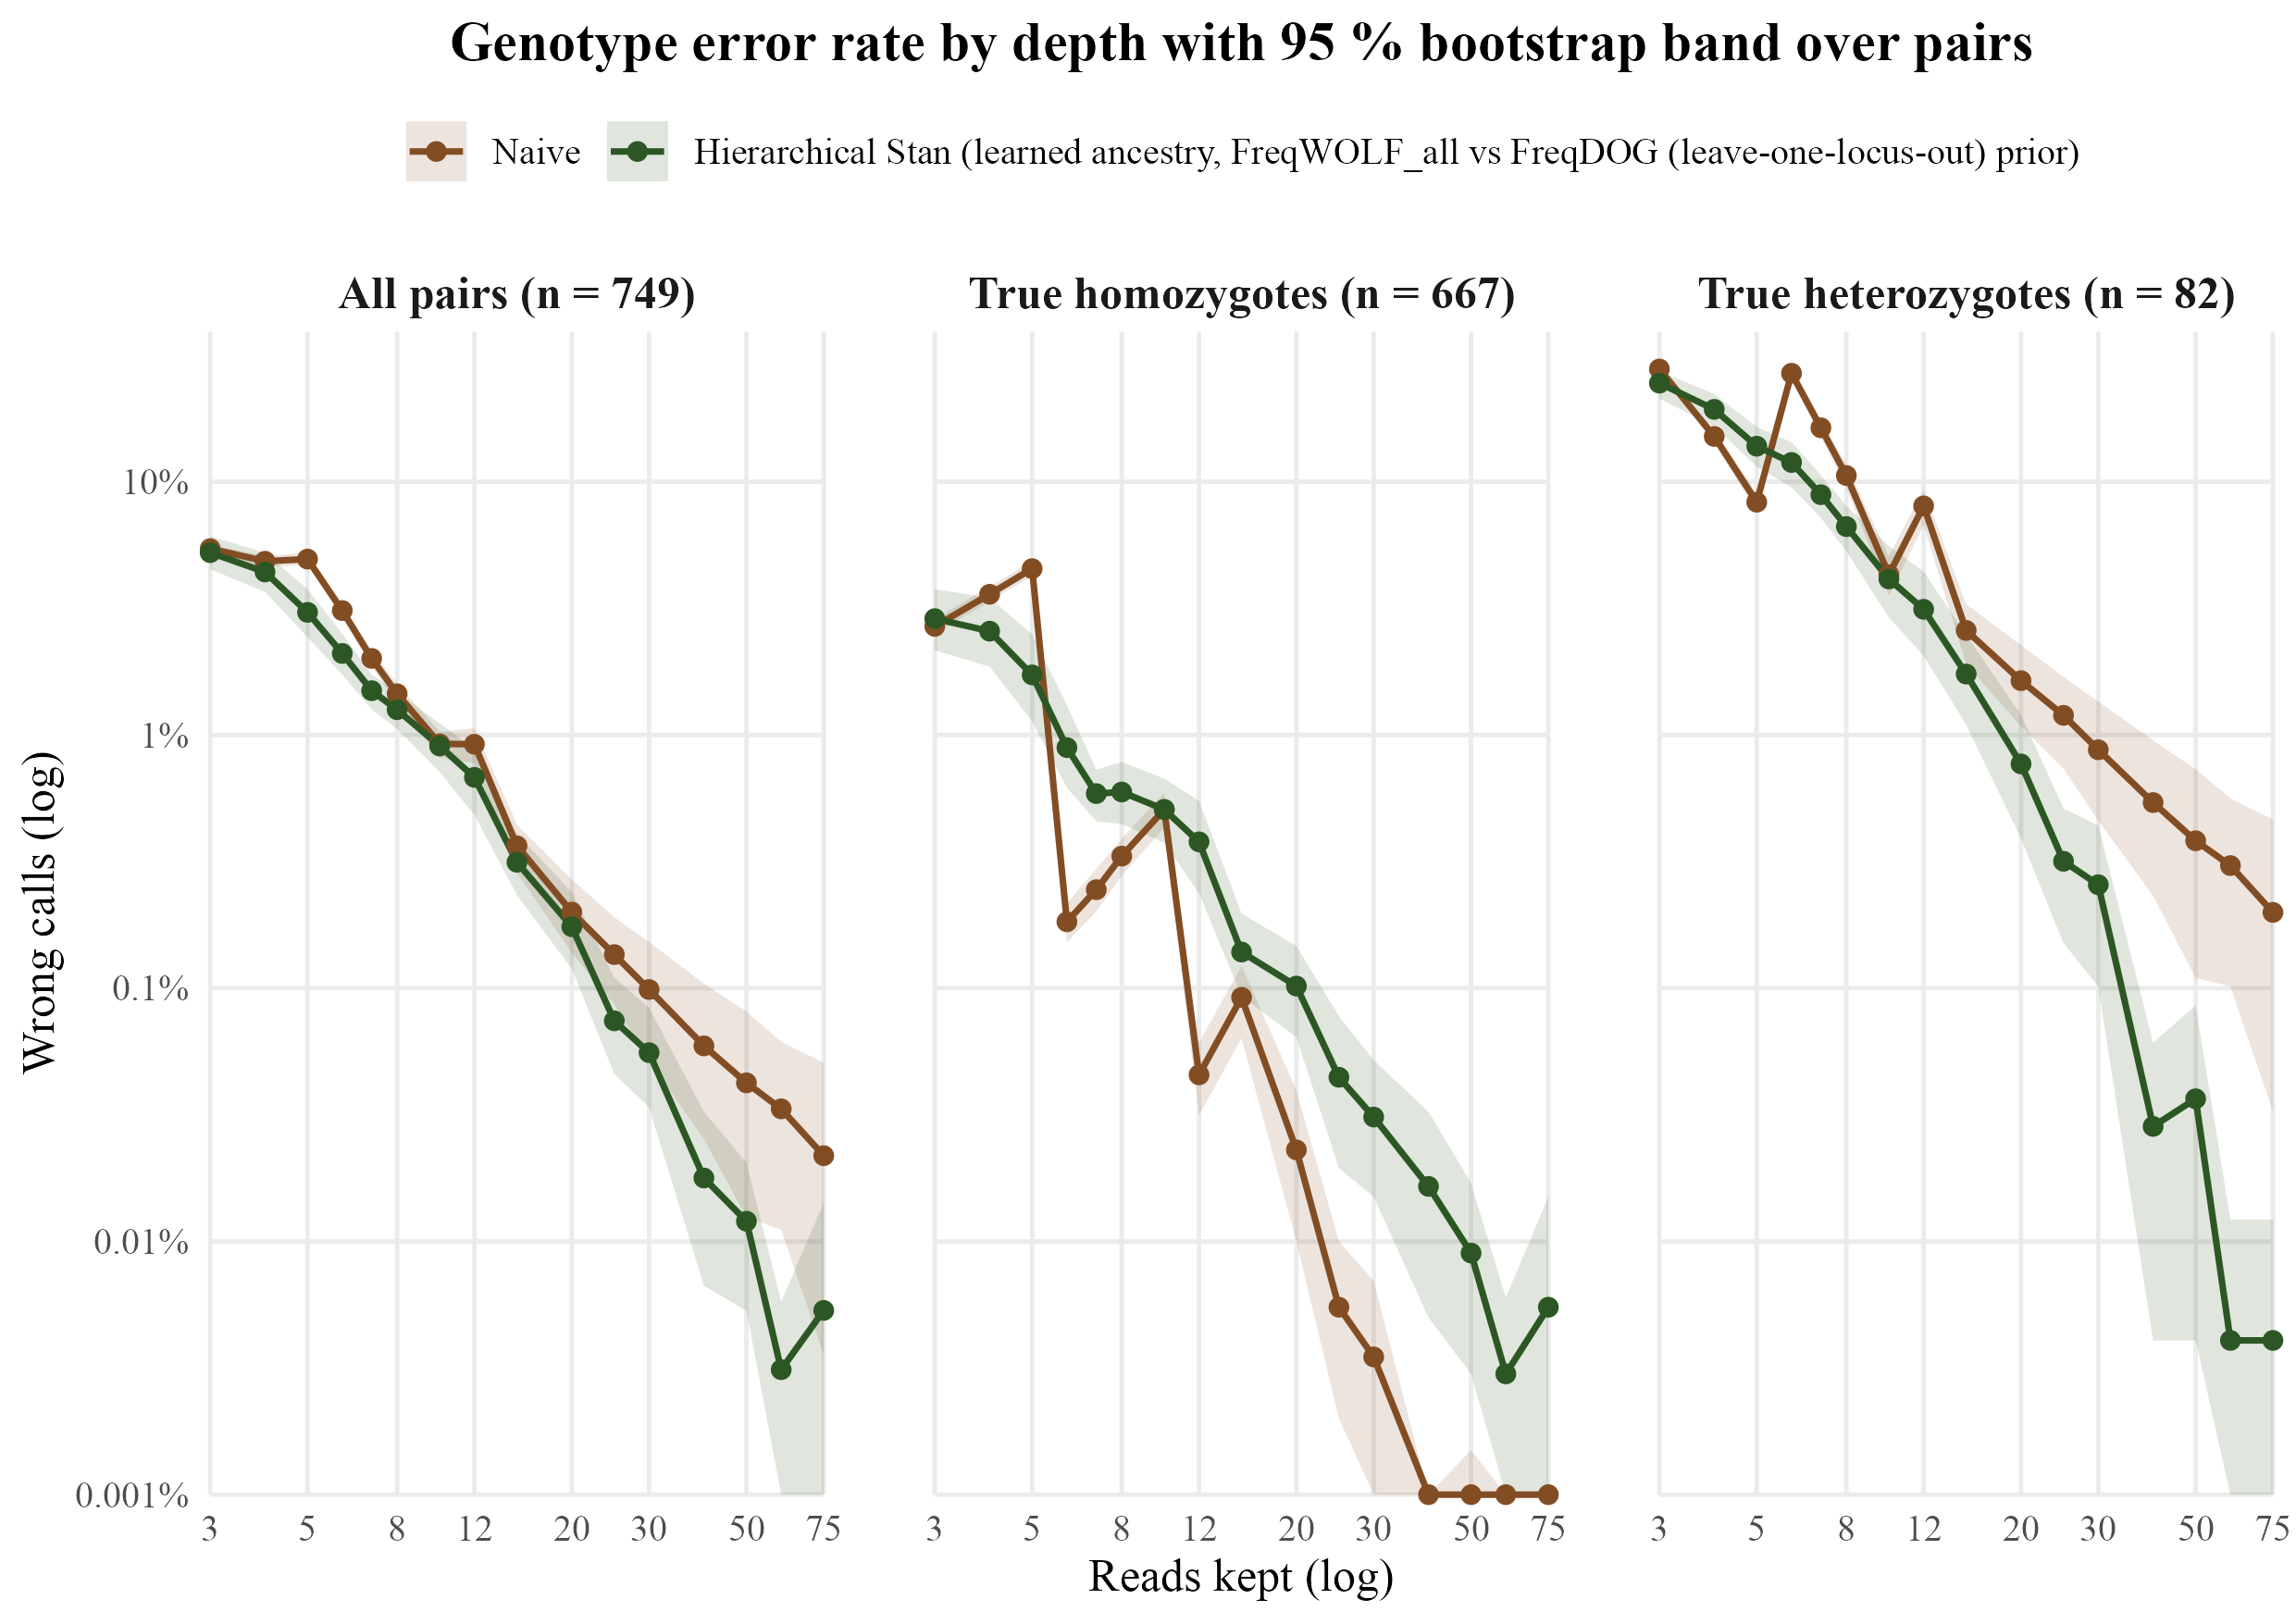

The file beside this chart, header and first rows:
group	depth	Naive	Hierarchical Stan	naive_no_calls	n_calls	n_pairs	difference	naive_low	naive_high	stan_low	stan_high	difference_low	difference_high
All pairs	3	0.05441	0.05247	0	224700	749	0.001945	0.05242	0.05639	0.0451	0.06088	-0.00624	0.008955
All pairs	4	0.04853	0.04402	0	224700	749	0.004508	0.04612	0.05101	0.03675	0.05252	-0.00381	0.01147
All pairs	5	0.04949	0.03049	0	224700	749	0.019	0.04685	0.05241	0.02434	0.03762	0.01144	0.02517
All pairs	6	0.03098	0.02098	0	224700	749	0.01	0.02929	0.03268	0.01727	0.02514	0.005977	0.01337
All pairs	7	0.02005	0.01495	0	224700	749	0.0051	0.0186	0.02148	0.01262	0.01733	0.003218	0.006903
All pairs	8	0.01454	0.01258	0	224700	749	0.001958	0.01323	0.01594	0.01056	0.01474	1.593235425011128e-4	0.003623
All pairs	10	0.009221	0.009043	0	224700	749	1.7801513128615915e-4	0.008144	0.0103	0.007138	0.01112	-0.001563	0.001807
All pairs	12	0.00919	0.0068	0	224700	749	0.00239	0.007726	0.01063	0.004829	0.008812	6.362928348909653e-4	0.003939
All pairs	15	0.003649	0.003142	0	224700	749	5.073431241655541e-4	0.002852	0.004424	0.002332	0.004069	-4.450378282153979e-5	9.882064975522918e-4
All pairs	20	0.001998	0.001749	0	224700	749	2.4922118380062293e-4	0.00138	0.002688	0.001193	0.002399	-2.9383622607921677e-4	7.389853137516689e-4
All pairs	25	0.001357	7.432131731197151e-4	0	224700	749	6.141522029372497e-4	8.63150867823765e-4	0.001905	4.582777036048064e-4	0.001099	1.822429906542057e-4	0.001033
All pairs	30	9.879839786381842e-4	5.562972852692479e-4	0	224700	749	4.316866933689363e-4	5.162438807298621e-4	0.001522	3.382287494437027e-4	8.367823765020025e-4	9.345794392523368e-5	8.278816199376946e-4
All pairs	40	5.919003115264798e-4	1.7801513128615933e-4	0	224700	749	4.138851802403204e-4	2.535603026257232e-4	0.001042	6.675567423230975e-5	3.248776145972408e-4	7.999554962171783e-5	8.324432576769024e-4
All pairs	50	4.227859368046284e-4	1.2016021361815755e-4	0	224700	749	3.0262572318647083e-4	1.2461059190031152e-4	8.099688473520249e-4	5.329327992879396e-5	2.0471740097908323e-4	2.2140631953716063e-5	6.810191366266131e-4
All pairs	60	3.337783711615487e-4	3.115264797507788e-5	0	224700	749	3.0262572318647083e-4	1.1125945705384957e-4	6.145972407654647e-4	8.900756564307967e-6	5.785491766800178e-5	8.455718736092568e-5	5.789942145082328e-4
All pairs	75	2.1806853582554517e-4	5.34045393858478e-5	0	224700	749	1.6466399643969736e-4	3.560302625723187e-5	5.074543836226079e-4	4.450378282153983e-6	1.4241210502892747e-4	-4.4615042278593684e-5	4.586114819759677e-4
True heterozygotes	3	0.2787	0.2451	0	24600	82	0.03362	0.2693	0.2879	0.2129	0.2731	0.006984	0.06293
True heterozygotes	4	0.1509	0.1931	0	24600	82	-0.04215	0.1424	0.1602	0.1654	0.222	-0.06728	-0.01824
True heterozygotes	5	0.08301	0.1381	0	24600	82	-0.05508	0.07642	0.08976	0.1148	0.1645	-0.07732	-0.03406
True heterozygotes	6	0.2681	0.1191	0	24600	82	0.149	0.253	0.2838	0.09512	0.1432	0.1318	0.1677
True heterozygotes	7	0.1633	0.08886	0	24600	82	0.07439	0.1506	0.1753	0.07203	0.1063	0.0624	0.08687
True heterozygotes	8	0.1058	0.0665	0	24600	82	0.03927	0.09435	0.1172	0.05317	0.08033	0.0315	0.04858
True heterozygotes	10	0.04293	0.0413	0	24600	82	0.001626	0.03545	0.05074	0.02907	0.05569	-0.008253	0.01057
True heterozygotes	12	0.08024	0.03134	0	24600	82	0.0489	0.06723	0.0933	0.02056	0.04419	0.04102	0.05671
True heterozygotes	15	0.02585	0.0174	0	24600	82	0.008455	0.01902	0.03285	0.01098	0.02485	0.006097	0.0111
True heterozygotes	20	0.01638	0.007683	0	24600	82	0.008699	0.01081	0.0226	0.003902	0.01199	0.005568	0.0126
True heterozygotes	25	0.01195	0.003171	0	24600	82	0.00878	0.007358	0.01696	0.001504	0.005122	0.005569	0.01208
True heterozygotes	30	0.00874	0.002561	0	24600	82	0.006179	0.004593	0.01354	0.001015	0.00439	0.003293	0.009593
True heterozygotes	40	0.005407	2.845528455284553e-4	0	24600	82	0.005122	0.002316	0.009514	4.065040650406504e-5	6.097560975609756e-4	0.002236	0.008864
True heterozygotes	50	0.003821	3.6585365853658537e-4	0	24600	82	0.003455	0.001098	0.007318	4.065040650406504e-5	8.546747967479666e-4	9.34959349593496e-4	0.00687
True heterozygotes	60	0.003049	4.065040650406504e-5	0	24600	82	0.003008	0.001016	0.005614	0	1.2195121951219512e-4	0.001015	0.005613
True heterozygotes	75	0.001992	4.065040650406504e-5	0	24600	82	0.001951	3.252032520325203e-4	0.004635	0	1.2195121951219512e-4	3.252032520325203e-4	0.004513
True homozygotes	3	0.02684	0.02879	0	200100	667	-0.001949	0.02506	0.02873	0.02159	0.03763	-0.01076	0.005223
True homozygotes	4	0.03594	0.02569	0	200100	667	0.01024	0.03364	0.03853	0.01861	0.03484	0.001614	0.01752
True homozygotes	5	0.04537	0.01726	0	200100	667	0.02811	0.04252	0.04843	0.01131	0.02497	0.02057	0.03427
True homozygotes	6	0.001829	0.008916	0	200100	667	-0.007086	0.001519	0.002164	0.006182	0.0131	-0.01116	-0.004392
True homozygotes	7	0.002449	0.005867	0	200100	667	-0.003418	0.002009	0.002959	0.004557	0.007297	-0.004803	-0.002148
True homozygotes	8	0.003323	0.005952	0	200100	667	-0.002629	0.002784	0.003893	0.004453	0.007827	-0.004343	-0.001174
True homozygotes	10	0.005077	0.005077	0	200100	667	0	0.004293	0.005917	0.003753	0.006718	-0.001584	0.001324
True homozygotes	12	4.547726136931534e-4	0.003783	0	200100	667	-0.003328	3.148425787106447e-4	6.098200899550224e-4	0.002369	0.005498	-0.005033	-0.001928
True homozygotes	15	9.195402298850574e-4	0.001389	0	200100	667	-4.697651174412795e-4	6.345577211394303e-4	0.001225	9.29535232383808e-4	0.001969	-9.94627686156922e-4	-3.498250874562724e-5
True homozygotes	20	2.2988505747126436e-4	0.001019	0	200100	667	-7.896051974012993e-4	9.995002498750625e-5	3.948025987006497e-4	6.395552223888056e-4	0.001469	-0.001219	-3.9967516241879065e-4
True homozygotes	25	5.497251374312844e-5	4.447776111944028e-4	0	200100	667	-3.898050974512744e-4	1.999000499750125e-5	9.995002498750625e-5	1.949025487256372e-4	7.747376311844078e-4	-6.946526736631684e-4	-1.5992003998001e-4
True homozygotes	30	3.498250874562719e-5	3.098450774612694e-4	0	200100	667	-2.748625687156422e-4	4.9975012493753125e-6	6.996501749125437e-5	1.4992503748125936e-4	5.198650674662667e-4	-4.697651174412794e-4	-1.249375312343828e-4
True homozygotes	40	0	1.649175412293853e-4	0	200100	667	-1.649175412293853e-4	0	0	4.9975012493753125e-5	3.248375812093953e-4	-3.248375812093953e-4	-4.9975012493753125e-5
True homozygotes	50	4.9975012493753125e-6	8.995502248875562e-5	0	200100	667	-8.49575212393803e-5	0	1.4992503748125937e-5	2.9985007496251875e-5	1.699150424787606e-4	-1.5492253873063467e-4	-2.9985007496251875e-5
True homozygotes	60	0	2.9985007496251875e-5	0	200100	667	-2.9985007496251875e-5	0	0	4.9975012493753125e-6	5.997001499250375e-5	-5.997001499250375e-5	-4.9975012493753125e-6
True homozygotes	75	0	5.497251374312844e-5	0	200100	667	-5.497251374312844e-5	0	0	0	1.4992503748125936e-4	-1.4992503748125936e-4	0
